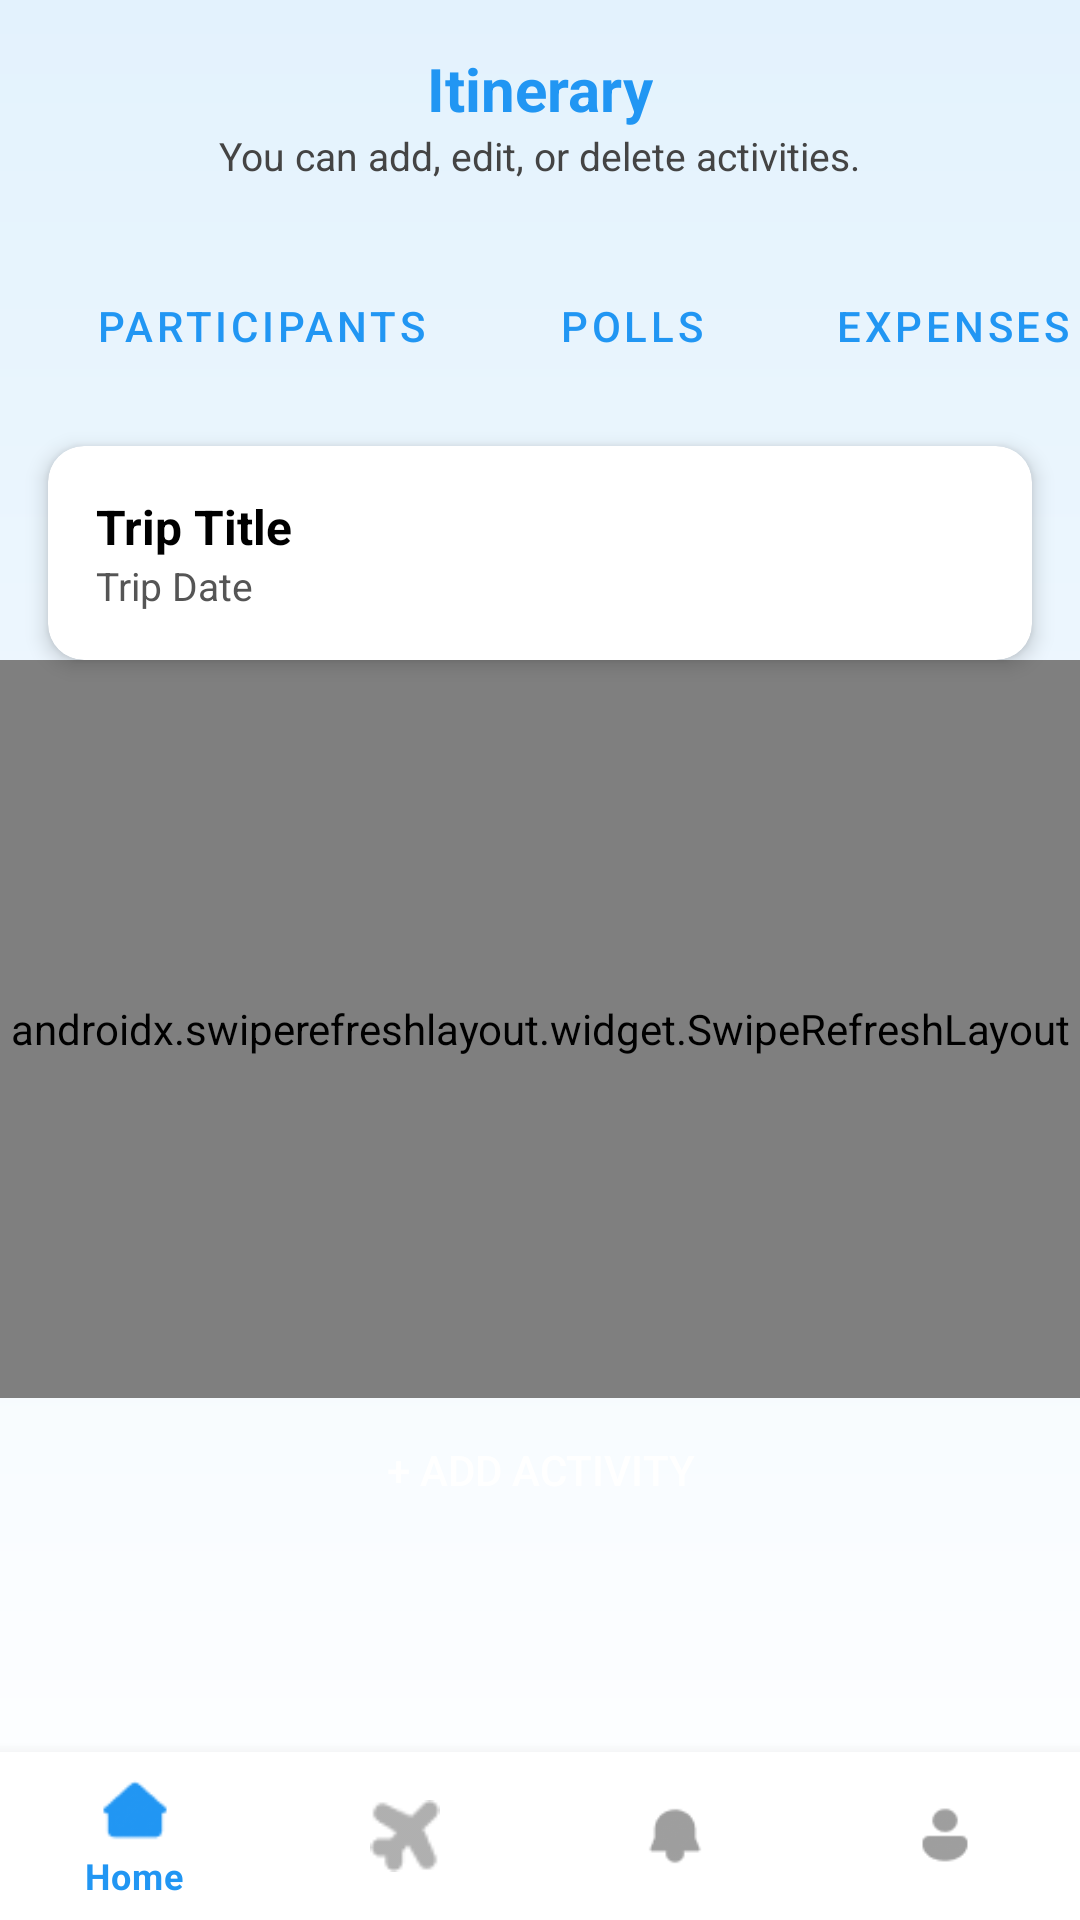

Write the Android layout XML for this screen, with the resource values it uses.
<!-- AndroidManifest.xml: application theme Theme.TripMate -->
<!-- res/layout/fragment_itinerary.xml -->
<?xml version="1.0" encoding="utf-8"?>
<androidx.constraintlayout.widget.ConstraintLayout
    xmlns:android="http://schemas.android.com/apk/res/android"
    xmlns:app="http://schemas.android.com/apk/res-auto"
    xmlns:tools="http://schemas.android.com/tools"
    android:layout_width="match_parent"
    android:layout_height="match_parent"
    android:background="@drawable/bg_gradient">

    
    <LinearLayout
        android:id="@+id/headerSection"
        android:layout_width="match_parent"
        android:layout_height="wrap_content"
        android:orientation="vertical"
        android:padding="16dp"
        android:gravity="center_horizontal"
        app:layout_constraintTop_toTopOf="parent">

        <TextView
            android:id="@+id/tvHeader"
            android:layout_width="wrap_content"
            android:layout_height="wrap_content"
            android:text="Itinerary"
            android:textColor="#2196F3"
            android:textStyle="bold"
            android:textSize="20sp"/>

        <TextView
            android:id="@+id/tvSubHeader"
            android:layout_width="wrap_content"
            android:layout_height="wrap_content"
            android:text="You can add, edit, or delete activities."
            android:textColor="#444444"
            android:textSize="13sp"/>
    </LinearLayout>

    
    <HorizontalScrollView
        android:id="@+id/tabScroll"
        android:layout_width="match_parent"
        android:layout_height="wrap_content"
        android:layout_marginTop="8dp"
        android:scrollbars="none"
        app:layout_constraintTop_toBottomOf="@id/headerSection">

        <LinearLayout
            android:layout_width="wrap_content"
            android:layout_height="wrap_content"
            android:orientation="horizontal"
            android:paddingHorizontal="16dp">

            <Button
                android:id="@+id/tabParticipants"
                android:layout_width="wrap_content"
                android:layout_height="wrap_content"
                android:text="Participants"
                style="@style/Widget.MaterialComponents.Button.OutlinedButton"
                android:textColor="#2196F3"
                android:backgroundTint="#FFFFFF"
                android:layout_marginEnd="8dp"/>

            <Button
                android:id="@+id/tabPolls"
                android:layout_width="wrap_content"
                android:layout_height="wrap_content"
                android:text="Polls"
                style="@style/Widget.MaterialComponents.Button.OutlinedButton"
                android:textColor="#2196F3"
                android:backgroundTint="#FFFFFF"
                android:layout_marginEnd="8dp"/>

            <Button
                android:id="@+id/tabExpenses"
                android:layout_width="wrap_content"
                android:layout_height="wrap_content"
                android:text="Expenses"
                style="@style/Widget.MaterialComponents.Button.OutlinedButton"
                android:textColor="#2196F3"
                android:backgroundTint="#FFFFFF"
                android:layout_marginEnd="8dp"/>

            <Button
                android:id="@+id/tabDocs"
                android:layout_width="wrap_content"
                android:layout_height="wrap_content"
                android:text="Docs"
                style="@style/Widget.MaterialComponents.Button.OutlinedButton"
                android:textColor="#2196F3"
                android:backgroundTint="#FFFFFF"
                android:layout_marginEnd="8dp"/>

            <Button
                android:id="@+id/tabItinerary"
                android:layout_width="wrap_content"
                android:layout_height="wrap_content"
                android:text="Itinerary"
                style="@style/Widget.MaterialComponents.Button.OutlinedButton"
                android:textColor="#FFFFFF"
                android:backgroundTint="#2196F3"/>
        </LinearLayout>
    </HorizontalScrollView>

    
    <androidx.cardview.widget.CardView
        android:id="@+id/tripCard"
        android:layout_width="0dp"
        android:layout_height="wrap_content"
        android:layout_margin="16dp"
        app:cardCornerRadius="12dp"
        app:cardElevation="4dp"
        app:layout_constraintTop_toBottomOf="@id/tabScroll"
        app:layout_constraintStart_toStartOf="parent"
        app:layout_constraintEnd_toEndOf="parent">

        <LinearLayout
            android:layout_width="match_parent"
            android:layout_height="wrap_content"
            android:orientation="vertical"
            android:padding="16dp">

            <TextView
                android:id="@+id/tvTripTitle"
                android:layout_width="wrap_content"
                android:layout_height="wrap_content"
                android:text="Trip Title"
                android:textColor="#000000"
                android:textStyle="bold"
                android:textSize="16sp"/>

            <TextView
                android:id="@+id/tvTripDate"
                android:layout_width="wrap_content"
                android:layout_height="wrap_content"
                android:text="Trip Date"
                android:textColor="#555555"
                android:textSize="13sp"/>
        </LinearLayout>
    </androidx.cardview.widget.CardView>

    <androidx.swiperefreshlayout.widget.SwipeRefreshLayout
        android:id="@+id/swipeRefresh"
        android:layout_width="0dp"
        android:layout_height="0dp"
        app:layout_constraintTop_toBottomOf="@id/tripCard"
        app:layout_constraintBottom_toTopOf="@id/btnAddActivity"
        app:layout_constraintStart_toStartOf="parent"
        app:layout_constraintEnd_toEndOf="parent">

        <androidx.recyclerview.widget.RecyclerView
            android:id="@+id/recyclerActivities"
            android:layout_width="match_parent"
            android:layout_height="match_parent"
            android:padding="16dp"/>

    </androidx.swiperefreshlayout.widget.SwipeRefreshLayout>
    
    <Button
        android:id="@+id/btnAddActivity"
        android:layout_width="0dp"
        android:layout_height="wrap_content"
        android:text="+ Add Activity"
        android:textColor="#FFFFFF"
        android:background="@drawable/rounded_button_primary"
        android:layout_marginHorizontal="16dp"
        android:layout_marginBottom="70dp"
        app:layout_constraintBottom_toTopOf="@id/bottomNav"
        app:layout_constraintStart_toStartOf="parent"
        app:layout_constraintEnd_toEndOf="parent"/>

    
    <com.google.android.material.bottomnavigation.BottomNavigationView
        android:id="@+id/bottomNav"
        android:layout_width="0dp"
        android:layout_height="wrap_content"
        android:background="#FFFFFF"
        app:itemIconTint="@color/nav_item_selector"
        app:itemTextColor="@color/nav_item_selector"
        app:menu="@menu/bottom_nav_menu"
        app:layout_constraintBottom_toBottomOf="parent"
        app:layout_constraintStart_toStartOf="parent"
        app:layout_constraintEnd_toEndOf="parent"/>

</androidx.constraintlayout.widget.ConstraintLayout>
<!-- resources referenced by this layout -->
<resources>
  <!-- drawable bg_gradient (drawable) -->
  <?xml version="1.0" encoding="utf-8"?>
      <shape xmlns:android="http://schemas.android.com/apk/res/android" android:shape="rectangle">
          <gradient
              android:startColor="#E3F2FD"
              android:endColor="#FFFFFF"
              android:angle="270"/>
      </shape>
  <style name="Theme.TripMate" parent="Theme.MaterialComponents.DayNight.NoActionBar">
          
          <item name="colorPrimary">@color/primary_blue</item>
          <item name="colorPrimaryVariant">@color/icon_blue</item>
          <item name="colorOnPrimary">@color/white</item>
  
          
          <item name="colorSecondary">@color/teal_200</item>
          <item name="colorSecondaryVariant">@color/teal_700</item>
          <item name="colorOnSecondary">@color/black</item>
  
          
          <item name="android:statusBarColor">@color/primary_blue</item>
  
          
          <item name="android:windowBackground">@color/background_blue</item>
          <item name="colorBackground">@color/background_blue</item>
          <item name="colorSurface">@color/card_white</item>
          <item name="colorOnSurface">@color/black</item>
      </style>
  <color name="primary_blue">#3A4DE7</color>
  <color name="icon_blue">#6CA6F7</color>
  <color name="white">#FFFFFFFF</color>
  <color name="teal_200">#FF03DAC5</color>
  <color name="teal_700">#FF018786</color>
  <color name="black">#FF000000</color>
  <color name="background_blue">#E6F3FC</color>
  <color name="card_white">#FFFFFFFF</color>
</resources>
